Image classification data set "Augmented_Preprocessed_Dataset" (Prothomaa/Ensemble-of-deep-learning-models-for-eye-disease-classification on GitHub). Class labels (5): diabetic retinopathy, glaucoma, healthy, macular scar, myopia.

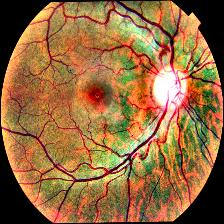
Label: glaucoma

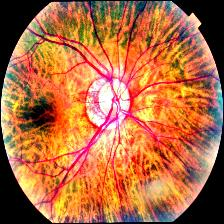
Label: myopia

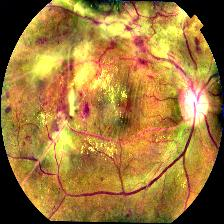
Label: diabetic retinopathy

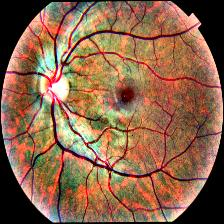
Label: myopia

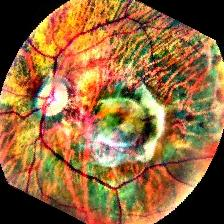
Label: macular scar

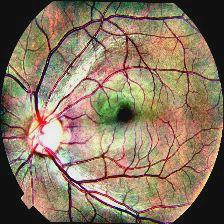
Label: healthy
